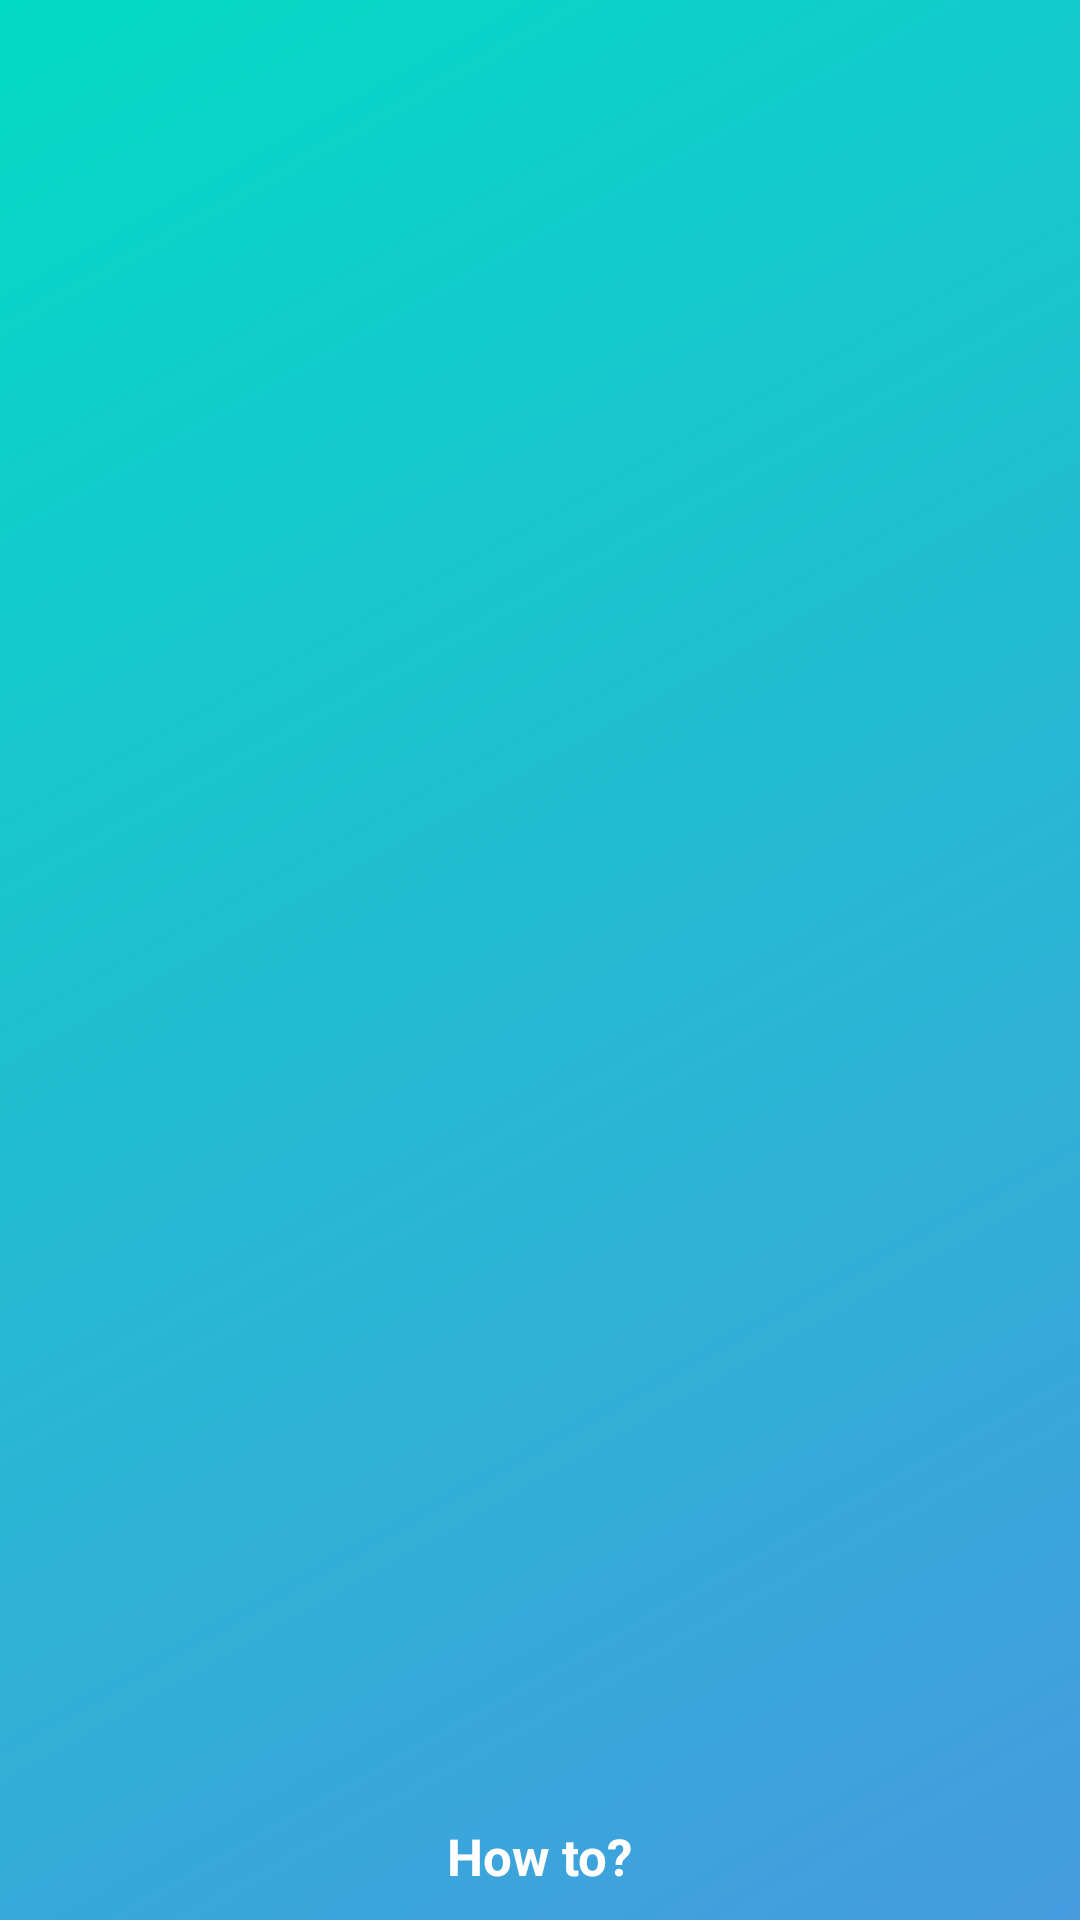

Write the Android layout XML for this screen, with the resource values it uses.
<!-- AndroidManifest.xml: application theme Theme.SmartHomeApp -->
<!-- res/layout/header_screen.xml -->
<?xml version="1.0" encoding="utf-8"?>
<RelativeLayout xmlns:android="http://schemas.android.com/apk/res/android"
    android:layout_width="match_parent"
    android:layout_height="@dimen/header_height"
    xmlns:tools="http://schemas.android.com/tools"
    android:background="@drawable/header_back">

    <TextView
        xmlns:tools="http://schemas.android.com/tools"
        android:id="@+id/header_textView"
        android:layout_width="wrap_content"
        android:layout_height="wrap_content"
        android:layout_alignParentBottom="true"
        android:layout_centerHorizontal="true"
        android:paddingBottom="10dp"
        android:textColor="@color/white"
        android:textSize="17sp"
        android:textStyle="bold"
        android:text="How to?">

    </TextView>

    <ImageView
        android:id="@+id/back"
        android:visibility="gone"
        tools:visibility="visible"
        android:layout_marginStart="16dp"
        android:layout_alignTop="@id/header_textView"
        android:layout_width="wrap_content"
        android:layout_height="wrap_content"
        android:src="@drawable/ic_baseline_arrow_back_24"/>

</RelativeLayout>
<!-- resources referenced by this layout -->
<resources>
  <color name="white">#FFFFFFFF</color>
  <dimen name="header_height">65dp</dimen>
  <!-- drawable header_back (drawable) -->
  <?xml version="1.0" encoding="utf-8"?>
  <shape
      android:shape="rectangle"
  
      xmlns:android="http://schemas.android.com/apk/res/android">
  <gradient android:startColor="@color/app_color" android:angle="135"
      android:endColor="@color/teal_200"/>
  </shape>
  <style name="Theme.SmartHomeApp" parent="Theme.MaterialComponents.DayNight.NoActionBar">
          
          <item name="colorPrimary">@color/app_color</item>
          <item name="colorPrimaryVariant">@color/purple_700</item>
          <item name="colorOnPrimary">@color/white</item>
          
          <item name="colorSecondary">@color/teal_200</item>
          <item name="colorSecondaryVariant">@color/teal_700</item>
          <item name="colorOnSecondary">@color/black</item>
          
          <item name="android:statusBarColor" tools:targetApi="l">@color/teal_200</item>
          
      </style>
  <color name="app_color">#469BDF</color>
  <color name="teal_200">#FF03DAC5</color>
  <color name="purple_700">#FF3700B3</color>
  <color name="teal_700">#FF018786</color>
  <color name="black">#FF000000</color>
</resources>
